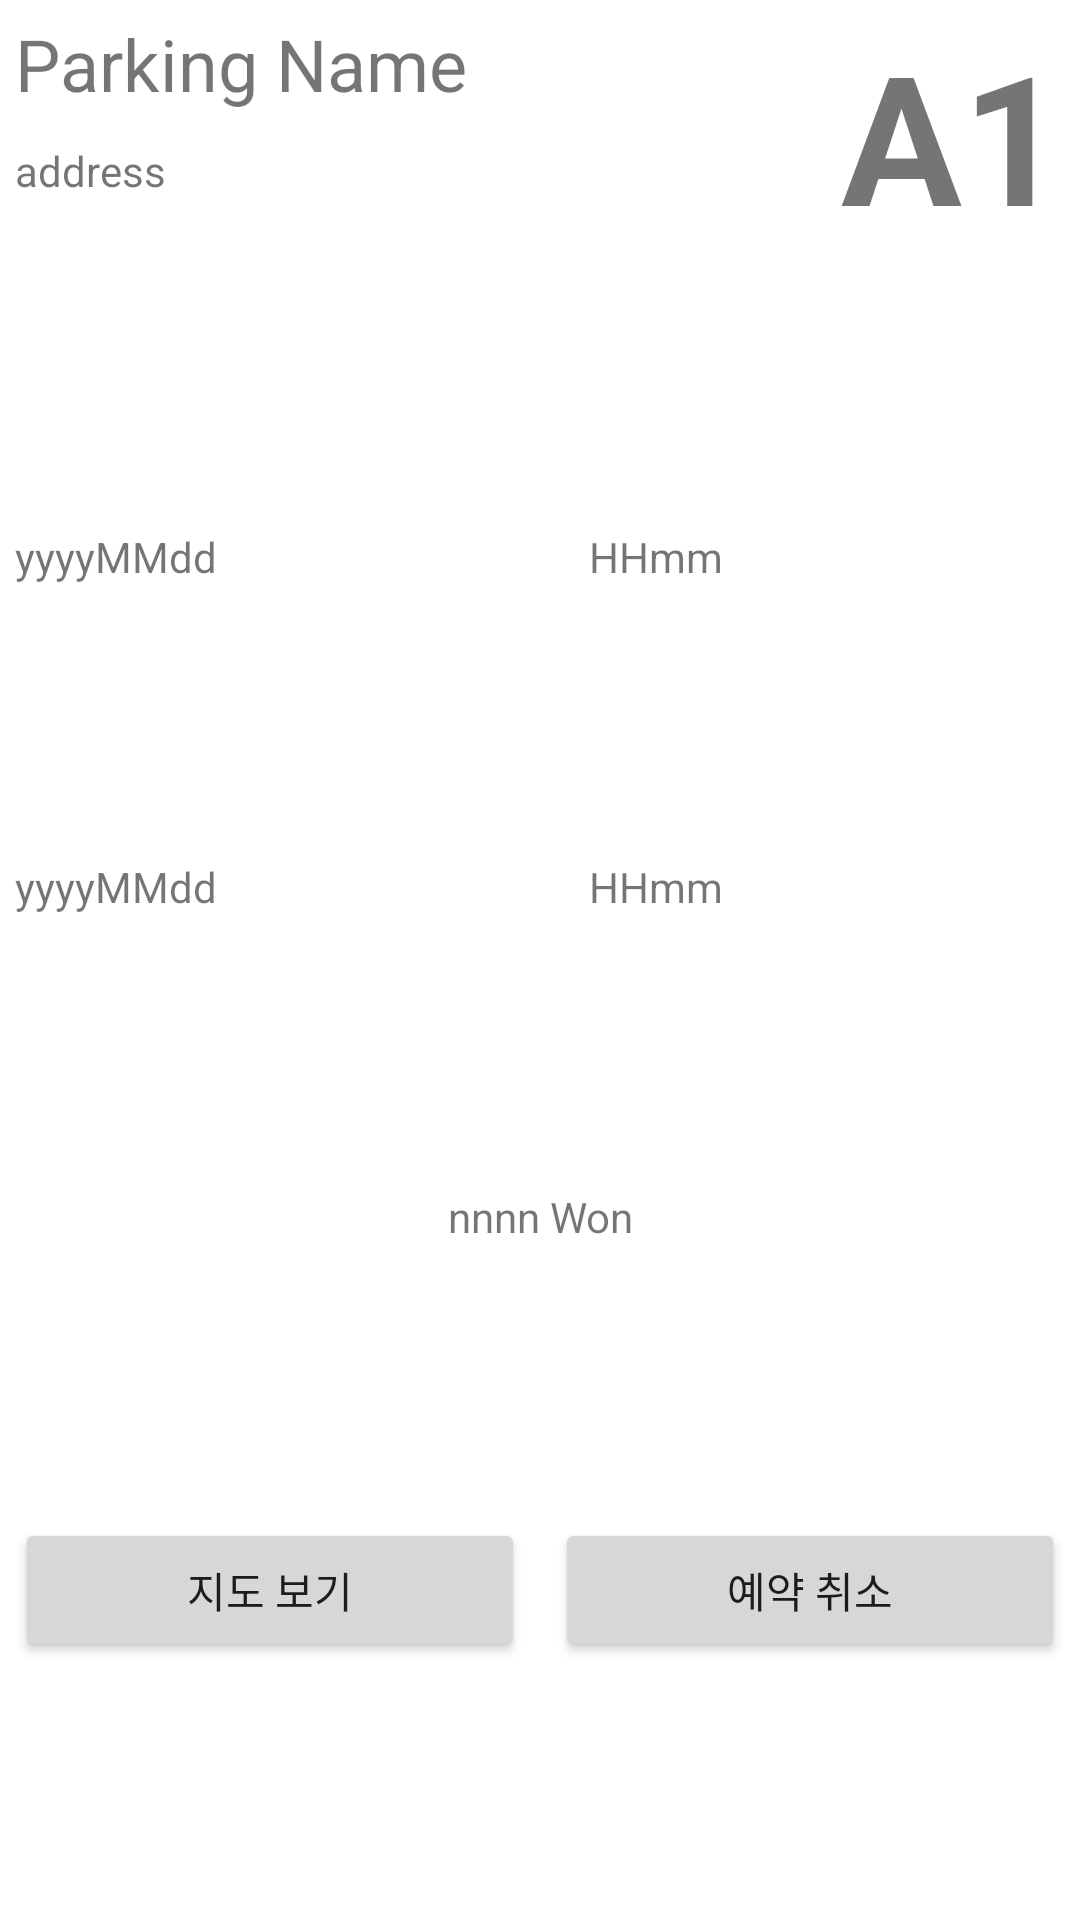

Reconstruct the res/layout file that produces this screen, plus the resources it refers to.
<!-- AndroidManifest.xml: application theme Theme.Parking_system -->
<!-- res/layout/activity_selected_reservation.xml -->
<?xml version="1.0" encoding="utf-8"?>
<LinearLayout xmlns:android="http://schemas.android.com/apk/res/android"
    xmlns:app="http://schemas.android.com/apk/res-auto"
    xmlns:tools="http://schemas.android.com/tools"
    android:layout_width="match_parent"
    android:layout_height="match_parent"
    android:orientation="vertical"
    tools:context=".SelectedReservationActivity">

    <LinearLayout
        android:layout_width="match_parent"
        android:layout_height="wrap_content"
        android:layout_weight="1"
        android:orientation="horizontal">

        <LinearLayout
            android:layout_width="match_parent"
            android:layout_height="wrap_content"
            android:layout_weight="1"
            android:orientation="vertical">

            <TextView
                android:id="@+id/selectedParkingNameText"
                android:layout_width="match_parent"
                android:layout_height="wrap_content"
                android:layout_margin="5dp"
                android:text="Parking Name"
                android:textSize="24sp" />

            <TextView
                android:id="@+id/selectedAddressText"
                android:layout_width="match_parent"
                android:layout_height="wrap_content"
                android:layout_margin="5dp"
                android:text="address" />
        </LinearLayout>

        <TextView
            android:id="@+id/selectedLotcodeText"
            android:layout_width="wrap_content"
            android:layout_height="wrap_content"
            android:layout_margin="5dp"
            android:text="A1"
            android:textSize="60sp"
            android:textStyle="bold" />
    </LinearLayout>

    <LinearLayout
        android:layout_width="match_parent"
        android:layout_height="wrap_content"
        android:layout_weight="1"
        android:orientation="horizontal">

        <TextView
            android:id="@+id/selectedStartDateText"
            android:layout_width="wrap_content"
            android:layout_height="wrap_content"
            android:layout_margin="5dp"
            android:layout_weight="1"
            android:text="yyyyMMdd" />

        <TextView
            android:id="@+id/selectedStartTimeText"
            android:layout_width="wrap_content"
            android:layout_height="wrap_content"
            android:layout_margin="5dp"
            android:layout_weight="1"
            android:text="HHmm" />
    </LinearLayout>

    <LinearLayout
        android:layout_width="match_parent"
        android:layout_height="wrap_content"
        android:layout_weight="1"
        android:orientation="horizontal">

        <TextView
            android:id="@+id/selectedEndDateText"
            android:layout_width="wrap_content"
            android:layout_height="wrap_content"
            android:layout_margin="5dp"
            android:layout_weight="1"
            android:text="yyyyMMdd" />

        <TextView
            android:id="@+id/selectedEndTimeText"
            android:layout_width="wrap_content"
            android:layout_height="wrap_content"
            android:layout_margin="5dp"
            android:layout_weight="1"
            android:text="HHmm" />
    </LinearLayout>

    <TextView
        android:id="@+id/selectedTotalFeeText"
        android:layout_width="match_parent"
        android:layout_height="wrap_content"
        android:layout_margin="5dp"
        android:layout_weight="1"
        android:text="nnnn Won"
        android:textAlignment="center" />

    <LinearLayout
        android:layout_width="match_parent"
        android:layout_height="wrap_content"
        android:layout_weight="1"
        android:orientation="horizontal">

        <Button
            android:id="@+id/buttonSeeMap"
            android:layout_width="wrap_content"
            android:layout_height="wrap_content"
            android:layout_margin="5dp"
            android:layout_weight="1"
            android:text="지도 보기" />

        <Button
            android:id="@+id/buttonCancelReservation"
            android:layout_width="wrap_content"
            android:layout_height="wrap_content"
            android:layout_margin="5dp"
            android:layout_weight="1"
            android:text="예약 취소" />
    </LinearLayout>

</LinearLayout>
<!-- resources referenced by this layout -->
<resources>
  <style name="Theme.Parking_system" parent="Theme.MaterialComponents.DayNight.DarkActionBar">
          
          <item name="colorPrimary">@color/yellow</item>
          <item name="colorPrimaryVariant">@color/yellow</item>
          <item name="colorOnPrimary">@color/white</item>
          
          <item name="colorSecondary">@color/teal_200</item>
          <item name="colorSecondaryVariant">@color/teal_700</item>
          <item name="colorOnSecondary">@color/black</item>
          
          <item name="android:statusBarColor" tools:targetApi="l">?attr/colorPrimaryVariant</item>
          
      </style>
  <color name="yellow">#FCD31F</color>
  <color name="white">#FFFFFFFF</color>
  <color name="teal_200">#FF03DAC5</color>
  <color name="teal_700">#FF018786</color>
  <color name="black">#2F2F2F</color>
</resources>
